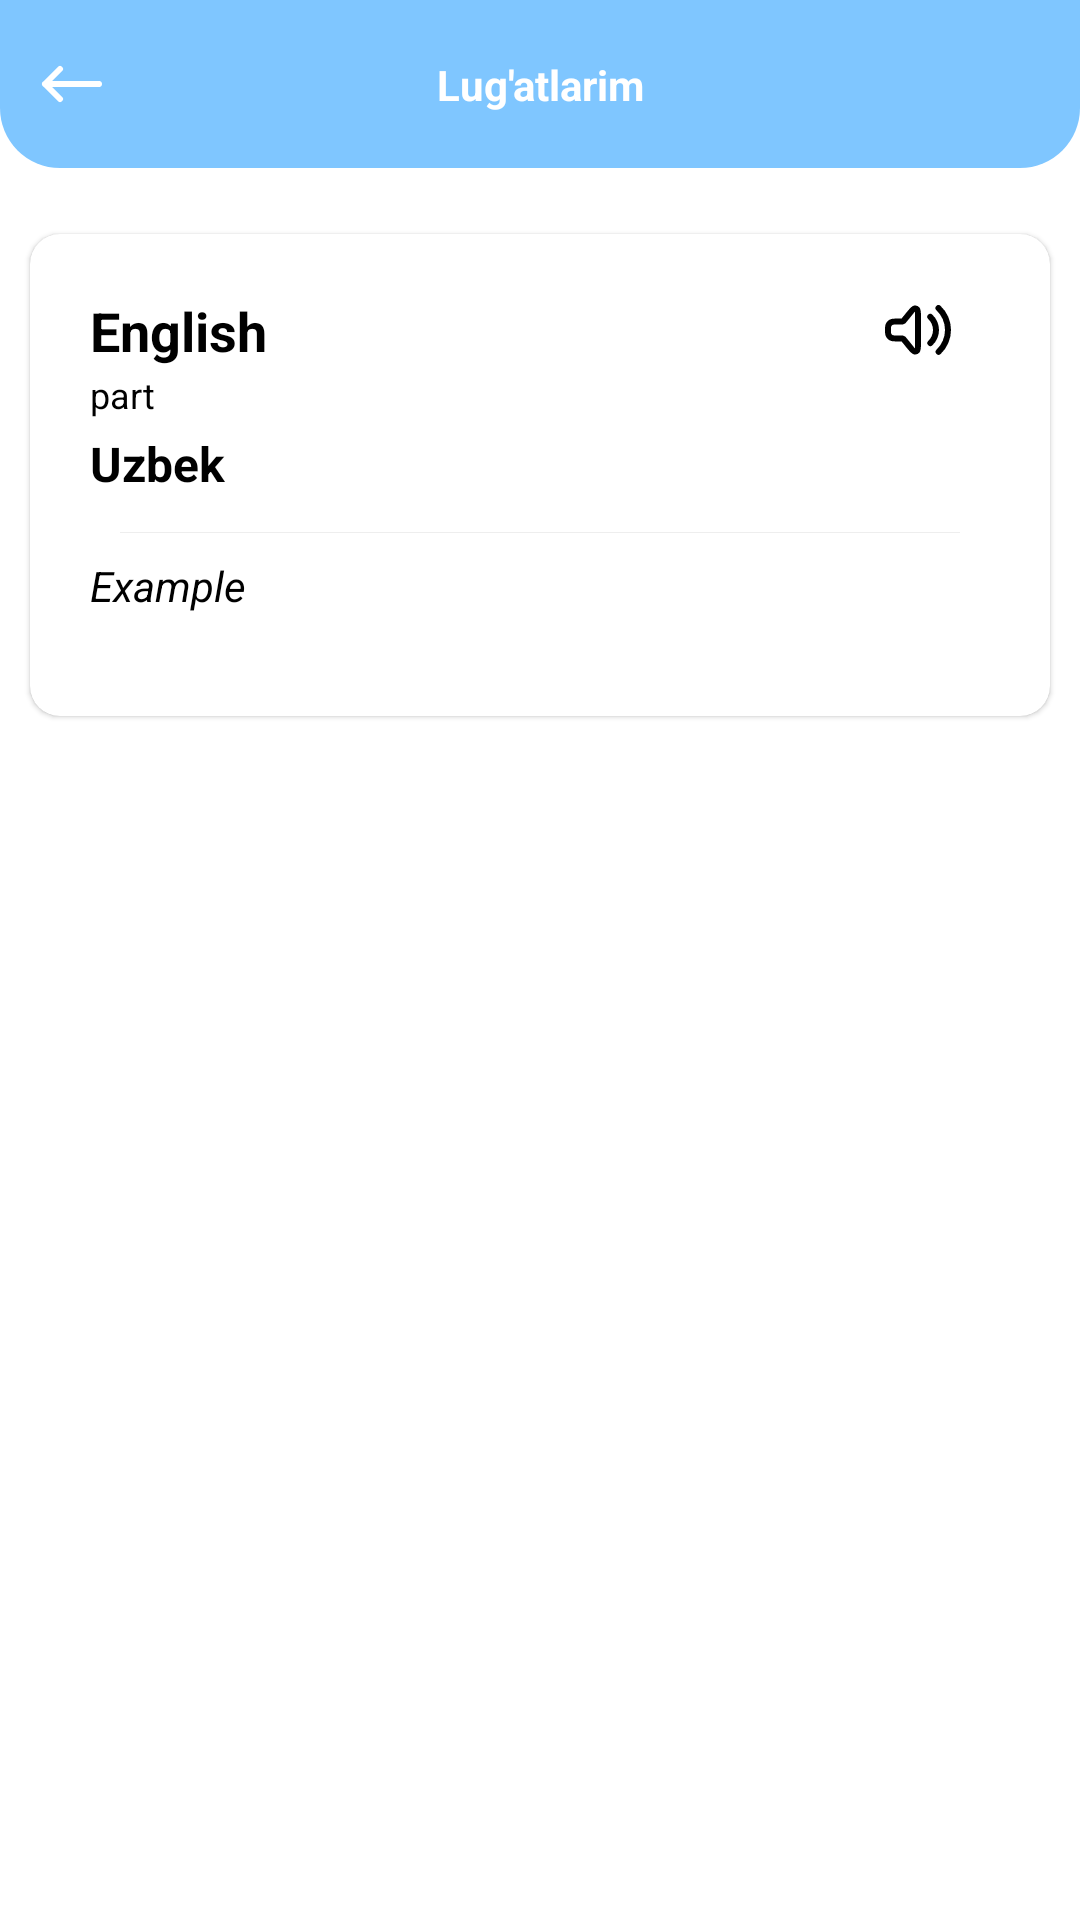

This screen was rendered from an Android layout file. Write that file and the resources it references.
<!-- AndroidManifest.xml: application theme Theme.Lugat -->
<!-- res/layout/activity_view.xml -->
<?xml version="1.0" encoding="utf-8"?>
<androidx.constraintlayout.widget.ConstraintLayout xmlns:android="http://schemas.android.com/apk/res/android"
    xmlns:app="http://schemas.android.com/apk/res-auto"
    xmlns:tools="http://schemas.android.com/tools"
    android:layout_width="match_parent"
    android:layout_height="match_parent"
    android:fitsSystemWindows="true"
    tools:context=".ViewActivity">

    <androidx.constraintlayout.widget.ConstraintLayout
        android:id="@+id/constraintLayout"
        android:layout_width="match_parent"
        android:layout_height="56dp"
        android:background="@drawable/nav_bg"
        app:layout_constraintEnd_toEndOf="parent"
        app:layout_constraintStart_toStartOf="parent"
        app:layout_constraintTop_toTopOf="parent"
        tools:context=".ViewActivity">

        <ImageView
            android:id="@+id/exitIcon"
            android:layout_width="24dp"
            android:layout_height="24dp"
            android:layout_marginStart="12dp"
            android:contentDescription="@string/app_name"
            android:src="@drawable/ic_arrow_left"
            app:layout_constraintBottom_toBottomOf="parent"
            app:layout_constraintStart_toStartOf="parent"
            app:layout_constraintTop_toTopOf="parent" />

        <TextView
            android:id="@+id/text_app"
            android:layout_width="wrap_content"
            android:layout_height="wrap_content"
            android:gravity="center"
            android:maxLength="30"
            android:text="@string/lug_atlarim"
            android:textColor="@color/white"
            android:textStyle="bold"
            app:layout_constraintBottom_toBottomOf="parent"
            app:layout_constraintEnd_toEndOf="parent"
            app:layout_constraintStart_toStartOf="parent"
            app:layout_constraintTop_toTopOf="parent" />

    </androidx.constraintlayout.widget.ConstraintLayout>


    <androidx.cardview.widget.CardView
        android:id="@+id/view_all"
        android:layout_width="match_parent"
        android:layout_height="wrap_content"
        android:layout_marginStart="10dp"
        android:layout_marginTop="22dp"
        android:layout_marginEnd="10dp"
        android:layout_marginBottom="10dp"
        app:cardBackgroundColor="@color/white"
        app:cardCornerRadius="10dp"
        app:cardElevation="1dp"
        app:layout_constraintEnd_toEndOf="parent"
        app:layout_constraintStart_toStartOf="parent"
        app:layout_constraintTop_toBottomOf="@+id/constraintLayout">


        <LinearLayout
            android:layout_width="match_parent"
            android:layout_height="wrap_content"
            android:layout_margin="10dp"
            android:orientation="vertical"
            android:padding="10dp">

            <LinearLayout
                android:layout_width="match_parent"
                android:layout_height="wrap_content"
                android:gravity="center_vertical"
                android:orientation="horizontal"
                android:paddingBottom="1dp">

                <TextView
                    android:id="@+id/textEnglish"
                    android:layout_width="0dp"
                    android:layout_height="wrap_content"
                    android:layout_weight="1"
                    android:text="@string/english"
                    android:textColor="@color/black"
                    android:textSize="18sp"
                    android:textStyle="bold" />

                <ImageView
                    android:id="@+id/btnSpeak"
                    android:layout_width="24dp"
                    android:layout_height="24dp"
                    android:layout_marginEnd="12dp"
                    android:contentDescription="@string/edit"
                    android:src="@drawable/ic_volume_max" />

                <ImageView
                    android:id="@+id/btnEdit"
                    android:layout_width="24dp"
                    android:layout_height="24dp"
                    android:clickable="true"
                    android:contentDescription="@string/speak"
                    android:focusable="true"
                    android:foreground="?attr/selectableItemBackground"
                    android:src="@drawable/ic_edit"
                    android:visibility="gone" />
            </LinearLayout>

            <TextView
                android:id="@+id/textPart"
                android:layout_width="match_parent"
                android:layout_height="wrap_content"
                android:text="@string/part"
                android:textColor="@color/black"
                android:textSize="12sp" />


            <TextView
                android:id="@+id/textUzbek"
                android:layout_width="match_parent"
                android:layout_height="wrap_content"
                android:layout_marginTop="4dp"
                android:paddingBottom="8dp"
                android:text="@string/uzbek"
                android:textColor="@color/black"
                android:textSize="16sp"
                android:textStyle="bold" />

            <View
                android:layout_width="280dp"
                android:layout_height="0.001dp"
                android:layout_gravity="center"
                android:layout_marginTop="4dp"
                android:background="#EEEEEE" />

            <TextView
                android:id="@+id/textExample"
                android:layout_width="match_parent"
                android:layout_height="wrap_content"
                android:layout_marginTop="8dp"
                android:paddingBottom="14dp"
                android:text="@string/example"
                android:textColor="@color/black"
                android:textSize="14sp"
                android:textStyle="italic" />


        </LinearLayout>

    </androidx.cardview.widget.CardView>

</androidx.constraintlayout.widget.ConstraintLayout>
<!-- resources referenced by this layout -->
<resources>
  <color name="black">#FF000000</color>
  <color name="white">#FFFFFFFF</color>
  <!-- drawable ic_arrow_left (drawable) -->
  <vector xmlns:android="http://schemas.android.com/apk/res/android"
      android:width="24dp"
      android:height="24dp"
      android:viewportWidth="24"
      android:viewportHeight="24">
    <path
        android:pathData="M3,12L8,17M3,12L8,7M3,12H21"
        android:strokeLineJoin="round"
        android:strokeWidth="2"
        android:fillColor="#00000000"
        android:strokeColor="#ffffff"
        android:strokeLineCap="round"/>
  </vector>
  <!-- drawable ic_edit (drawable) -->
  <vector xmlns:android="http://schemas.android.com/apk/res/android"
      android:width="24dp"
      android:height="24dp"
      android:viewportWidth="24"
      android:viewportHeight="24">
    <path
        android:pathData="M4,16V20L8,20L18.869,9.131L18.869,9.131C19.265,8.735 19.463,8.537 19.537,8.309C19.602,8.108 19.602,7.892 19.537,7.691C19.463,7.463 19.265,7.265 18.869,6.869L17.129,5.129C16.735,4.735 16.537,4.537 16.309,4.463C16.108,4.398 15.892,4.398 15.691,4.463C15.463,4.537 15.265,4.735 14.87,5.13L14.869,5.131L4,16Z"
        android:strokeLineJoin="round"
        android:strokeWidth="2"
        android:fillColor="#00000000"
        android:strokeColor="@color/blue"
        android:strokeLineCap="round"/>
  </vector>
  <!-- drawable nav_bg (drawable) -->
  <shape xmlns:android="http://schemas.android.com/apk/res/android">
      <solid android:color="@color/blue" />
      <corners
          android:bottomLeftRadius="20dp"
          android:bottomRightRadius="20dp"/>
  </shape>
  <string name="app_name">Lug\'at</string>
  <string name="edit">Edit</string>
  <string name="english">English</string>
  <string name="example">Example</string>
  <string name="lug_atlarim">Lug\'atlarim</string>
  <string name="part">part</string>
  <string name="speak">Speak</string>
  <string name="uzbek">Uzbek</string>
  <style name="Theme.Lugat" parent="Theme.MaterialComponents.DayNight.NoActionBar">
          
          <item name="colorPrimary">@color/lavender</item>
          <item name="colorPrimaryVariant">@color/lavender</item>
          <item name="colorOnPrimary">@color/lavender</item>
          
          <item name="colorSecondary">@color/black</item>
          <item name="colorSecondaryVariant">@color/teal_700</item>
          <item name="colorOnSecondary">@color/black</item>
          
          
          <item name="android:statusBarColor">@color/blue</item>
          <item name="android:windowOptOutEdgeToEdgeEnforcement">true</item>
  
  
      </style>
  <color name="blue">#7FC6FF</color>
  <color name="lavender">#8692f7</color>
  <color name="teal_700">#FF018786</color>
</resources>
